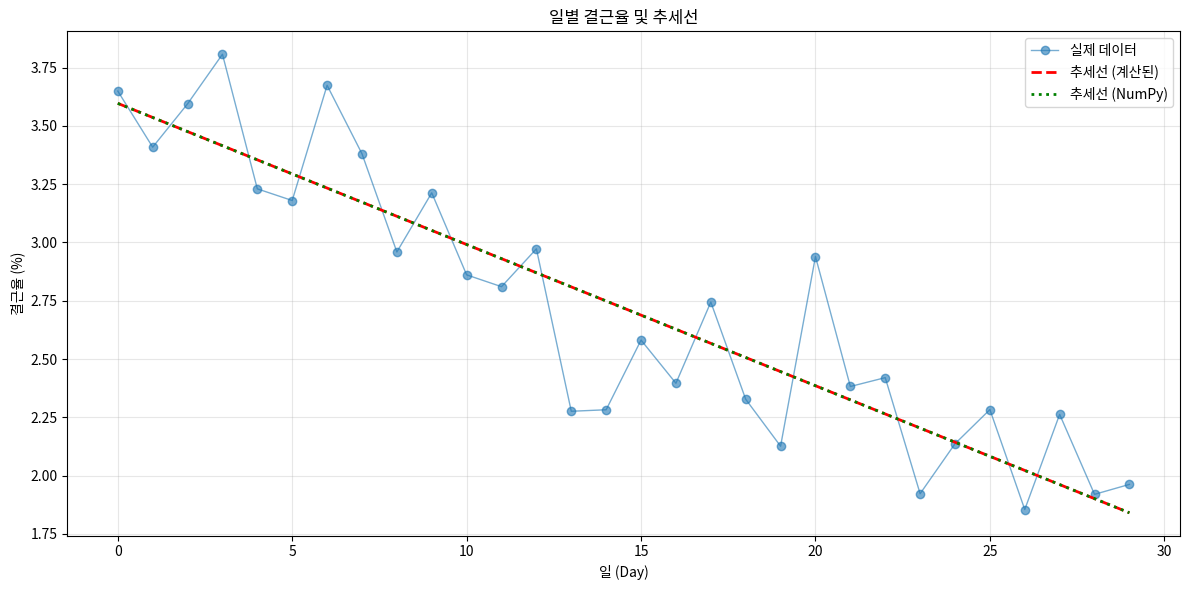

Generate this figure with matplotlib: (Note: this script raises an exception after producing the figure.)
#!/usr/bin/env python3
"""
추세선 계산 테스트
Test the trend line calculation with sample data
"""

import numpy as np
import matplotlib.pyplot as plt

def calculate_trend_line_python(data):
    """
    Python implementation of the JavaScript calculateTrendLine function
    to verify the calculation logic
    """
    n = len(data)
    if n < 2:
        return data

    # Calculate means
    x_mean = (n - 1) / 2
    y_mean = sum(data) / n

    # Calculate slope and intercept
    numerator = 0
    denominator = 0

    for i in range(n):
        numerator += (i - x_mean) * (data[i] - y_mean)
        denominator += (i - x_mean) * (i - x_mean)

    slope = numerator / denominator if denominator != 0 else 0
    intercept = y_mean - slope * x_mean

    # Generate trend line data
    trend_data = []
    for i in range(n):
        trend_data.append(intercept + slope * i)

    return trend_data

def test_trend_calculation():
    """Test trend line calculation with sample data"""

    print("=" * 80)
    print("추세선 계산 테스트 (Trend Line Calculation Test)")
    print("=" * 80)

    # Sample data representing daily absence rates over 30 days
    # Simulating a gradual decrease in absence rate (improvement trend)
    np.random.seed(42)
    days = 30
    base_rate = 3.5
    trend_decrease = -0.05  # Decrease of 0.05% per day

    # Generate sample data with some noise
    sample_data = []
    for i in range(days):
        rate = base_rate + (trend_decrease * i) + np.random.normal(0, 0.3)
        sample_data.append(max(0, rate))  # Ensure non-negative

    print(f"\n📊 테스트 데이터:")
    print(f"   - 일수: {days}일")
    print(f"   - 시작 결근율: {sample_data[0]:.2f}%")
    print(f"   - 종료 결근율: {sample_data[-1]:.2f}%")
    print(f"   - 평균 결근율: {np.mean(sample_data):.2f}%")

    # Calculate trend line
    trend_line = calculate_trend_line_python(sample_data)

    print(f"\n📈 추세선 분석:")
    print(f"   - 추세선 시작값: {trend_line[0]:.2f}%")
    print(f"   - 추세선 종료값: {trend_line[-1]:.2f}%")

    # Calculate trend direction
    trend_change = trend_line[-1] - trend_line[0]
    if trend_change < 0:
        print(f"   - 추세: ⬇️ 감소 추세 ({trend_change:.2f}% 감소)")
    elif trend_change > 0:
        print(f"   - 추세: ⬆️ 증가 추세 ({trend_change:.2f}% 증가)")
    else:
        print(f"   - 추세: ➡️ 변화 없음")

    # Verify the calculation matches numpy's linear regression
    x = np.arange(days)
    coefficients = np.polyfit(x, sample_data, 1)  # Linear fit
    numpy_trend = np.poly1d(coefficients)(x)

    print(f"\n✅ 검증:")
    print(f"   - 계산된 추세선 첫 값: {trend_line[0]:.4f}")
    print(f"   - NumPy 추세선 첫 값: {numpy_trend[0]:.4f}")
    print(f"   - 차이: {abs(trend_line[0] - numpy_trend[0]):.6f}")

    # Check if our calculation matches NumPy's (within floating point precision)
    is_accurate = np.allclose(trend_line, numpy_trend, rtol=1e-5)
    if is_accurate:
        print("   ✓ 추세선 계산이 정확합니다!")
    else:
        print("   ✗ 추세선 계산에 오차가 있습니다.")

    # Create visualization
    plt.figure(figsize=(12, 6))
    plt.plot(x, sample_data, 'o-', label='실제 데이터', alpha=0.6, linewidth=1)
    plt.plot(x, trend_line, '--', label='추세선 (계산된)', linewidth=2, color='red')
    plt.plot(x, numpy_trend, ':', label='추세선 (NumPy)', linewidth=2, color='green')

    plt.xlabel('일 (Day)')
    plt.ylabel('결근율 (%)')
    plt.title('일별 결근율 및 추세선')
    plt.legend()
    plt.grid(True, alpha=0.3)
    plt.tight_layout()

    # Save plot
    plt.savefig('output_reports/trend_line_test.png', dpi=100)
    print(f"\n📊 시각화 저장: output_reports/trend_line_test.png")

    return is_accurate

if __name__ == "__main__":
    success = test_trend_calculation()
    print("\n" + "=" * 80)
    if success:
        print("🎉 추세선 계산 알고리즘이 정확하게 구현되었습니다!")
    else:
        print("⚠️  추세선 계산에 문제가 있을 수 있습니다.")